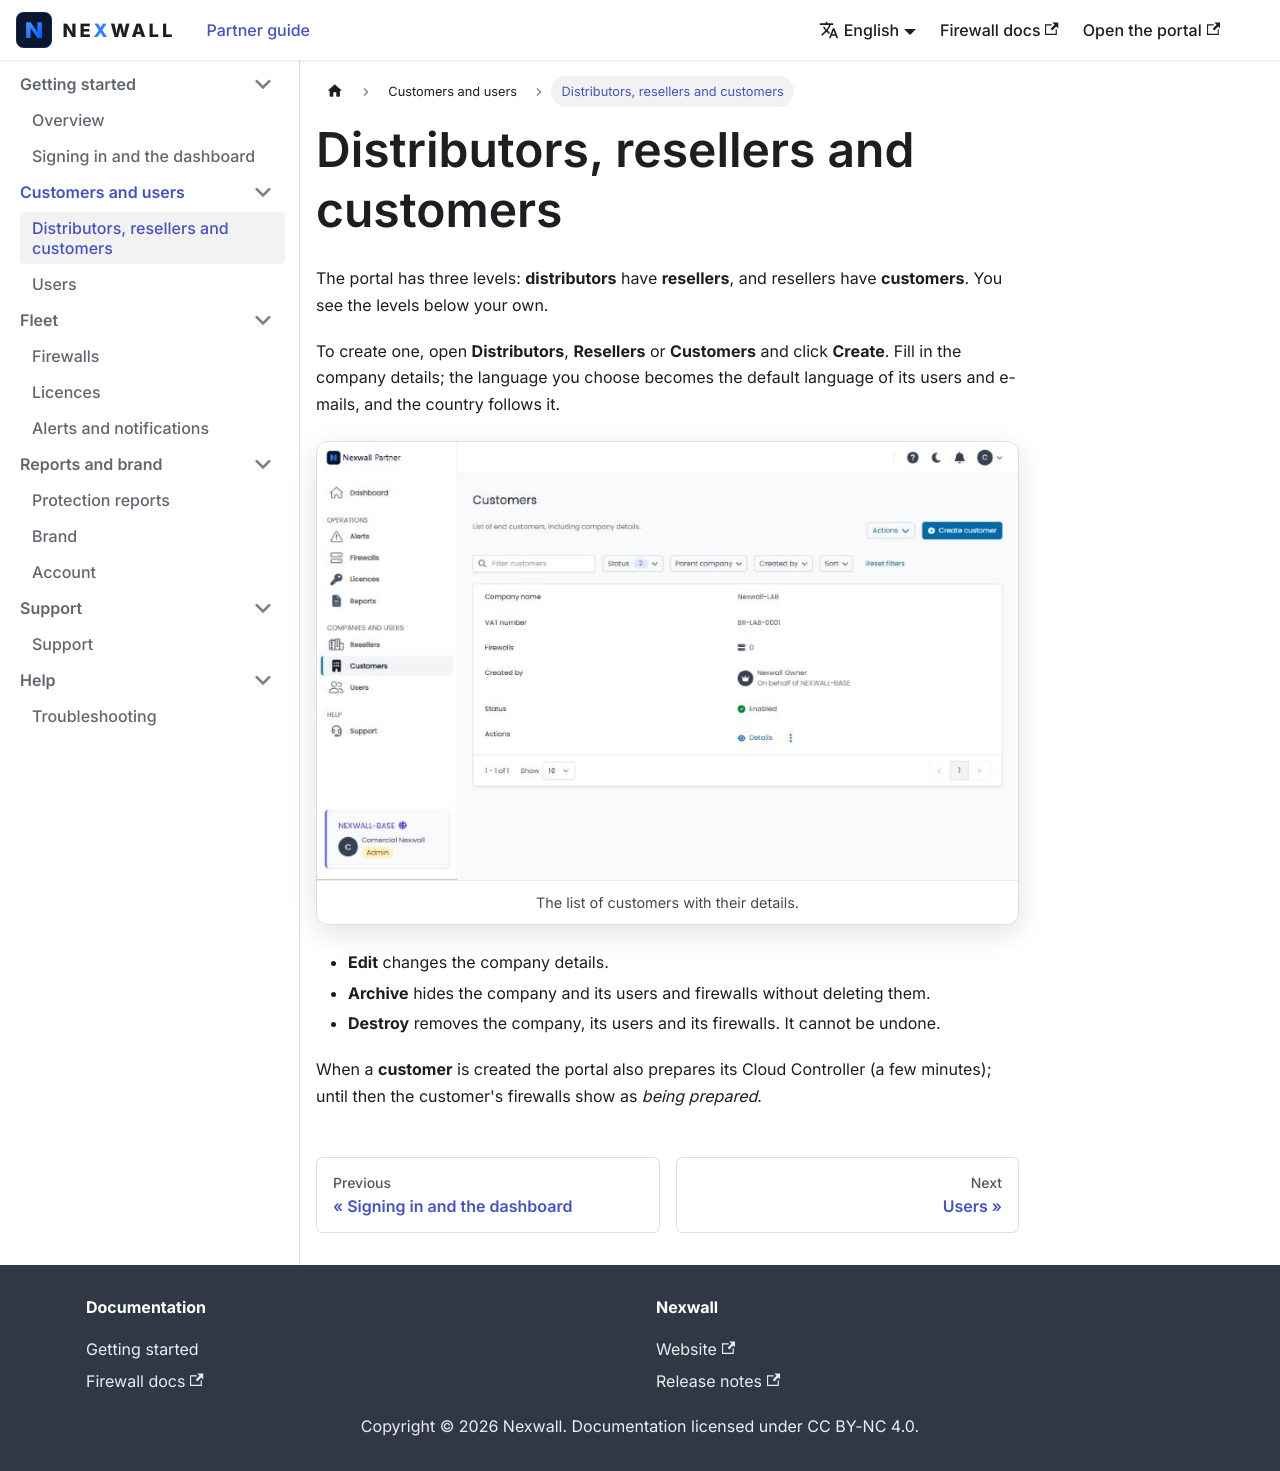

repository: nexwall/partner-portal-doc · page: docs/customers/organizations/index.html · generator: docusaurus

---
title: "Distributors, resellers and customers"
sidebar_position: 1
description: "Create and manage the companies below you."
---

# Distributors, resellers and customers

The portal has three levels: **distributors** have **resellers**, and resellers have **customers**. You see the levels below your own.

To create one, open **Distributors**, **Resellers** or **Customers** and click **Create**. Fill in the company details; the language you choose becomes the default language of its users and e-mails, and the country follows it.

<Shots items={[{"name": "customers", "caption": "The list of customers with their details."}]} />

- **Edit** changes the company details.
- **Archive** hides the company and its users and firewalls without deleting them.
- **Destroy** removes the company, its users and its firewalls. It cannot be undone.

When a **customer** is created the portal also prepares its Cloud Controller (a few minutes); until then the customer's firewalls show as *being prepared*.
